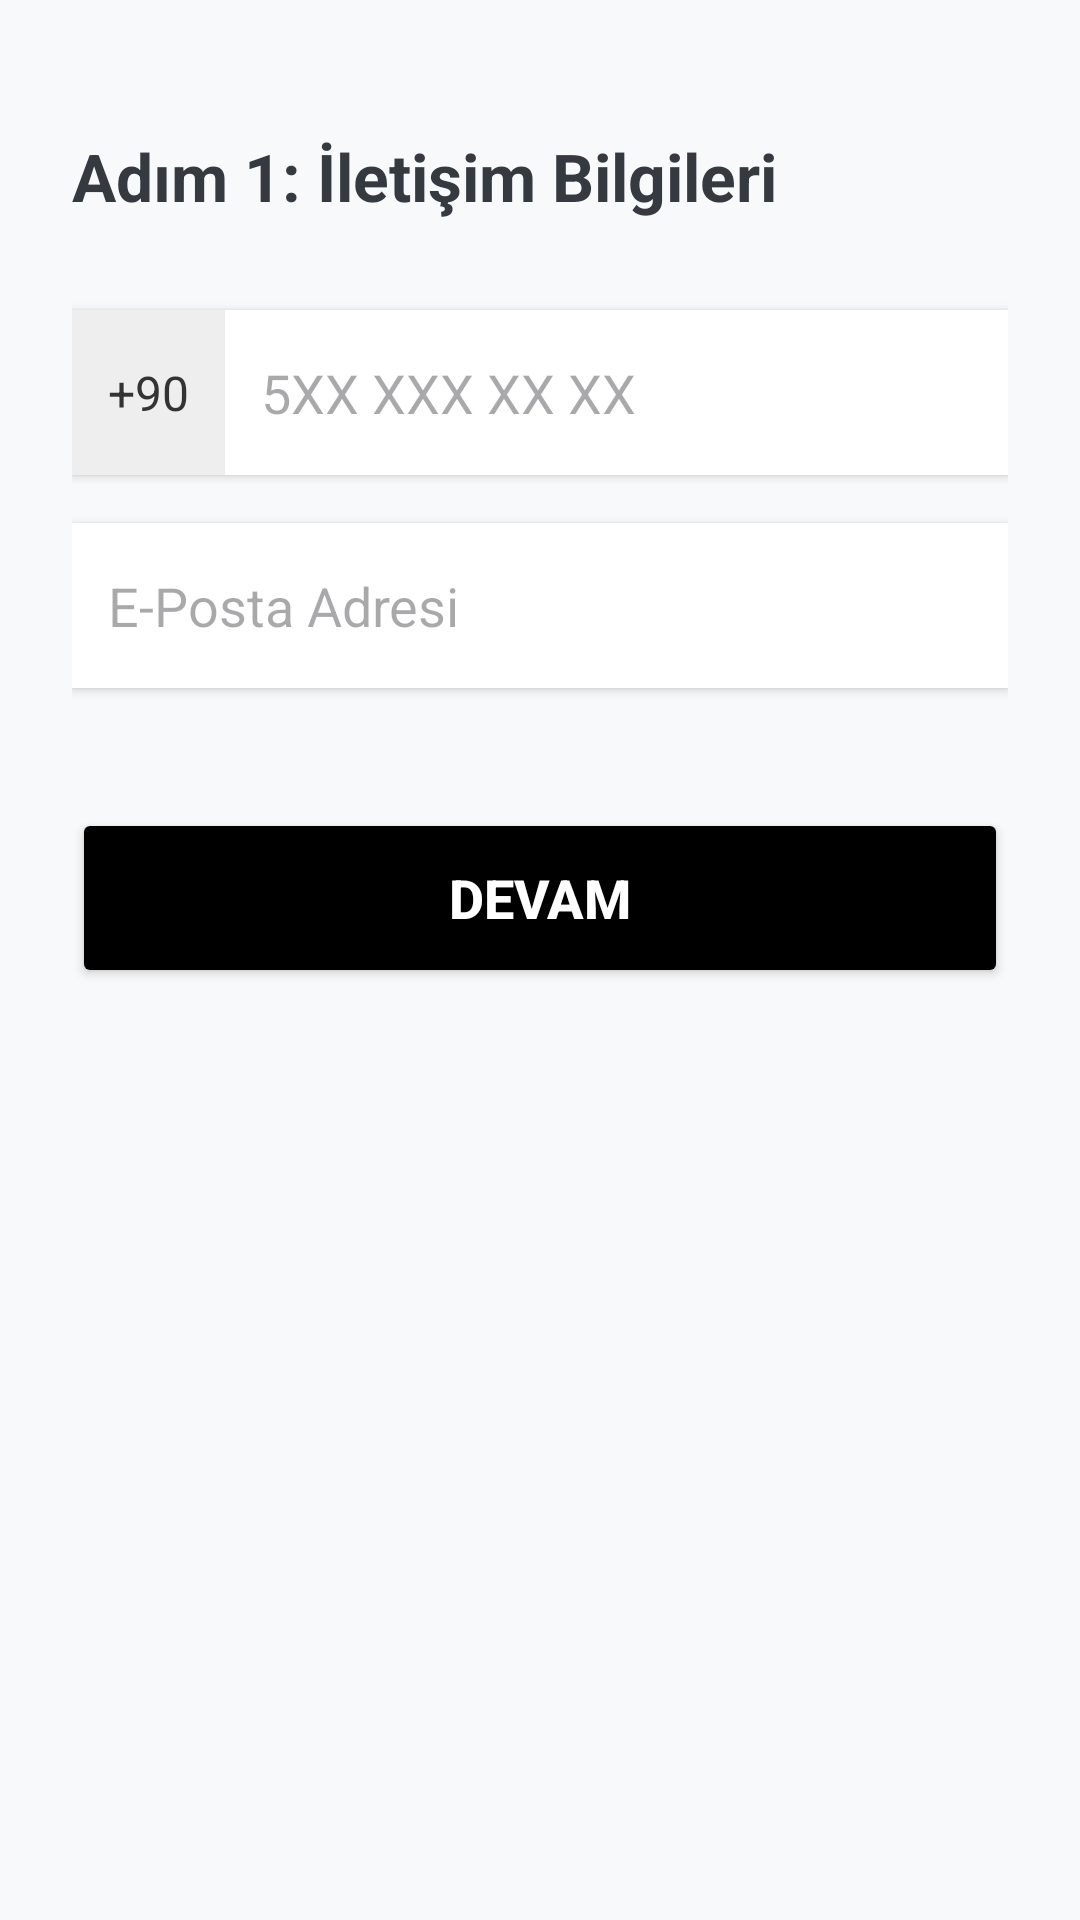

Produce the Android XML layout that renders to this screen, including the resource entries it uses.
<!-- AndroidManifest.xml: application theme Theme.AracCagir -->
<!-- res/layout/activity_contact_info.xml -->
<?xml version="1.0" encoding="utf-8"?>
<LinearLayout xmlns:android="http://schemas.android.com/apk/res/android"
    android:layout_width="match_parent"
    android:layout_height="match_parent"
    android:orientation="vertical"
    android:padding="24dp"
    android:background="#f8f9fa">

    <TextView
        android:layout_width="match_parent"
        android:layout_height="wrap_content"
        android:text="Adım 1: İletişim Bilgileri"
        android:textSize="22sp"
        android:textStyle="bold"
        android:textColor="#343a40"
        android:layout_marginTop="20dp"
        android:layout_marginBottom="30dp"/>

    <LinearLayout
        android:layout_width="match_parent"
        android:layout_height="wrap_content"
        android:orientation="horizontal"
        android:layout_marginBottom="16dp"
        android:background="#ffffff"
        android:elevation="2dp">
        
        <TextView
            android:layout_width="wrap_content"
            android:layout_height="match_parent"
            android:text="+90"
            android:textSize="16sp"
            android:textColor="#333333"
            android:padding="12dp"
            android:gravity="center_vertical"
            android:background="#eeeeee"/>

        <EditText
            android:id="@+id/etPhone"
            android:layout_width="0dp"
            android:layout_weight="1"
            android:layout_height="55dp"
            android:hint="5XX XXX XX XX"
            android:inputType="phone"
            android:background="@null"
            android:padding="12dp" />
    </LinearLayout>

    <EditText
        android:id="@+id/etEmail"
        android:layout_width="match_parent"
        android:layout_height="55dp"
        android:hint="E-Posta Adresi"
        android:inputType="textEmailAddress"
        android:background="#ffffff"
        android:padding="12dp"
        android:layout_marginBottom="40dp"
        android:elevation="2dp" />

    <Button
        android:id="@+id/btnContinue"
        android:layout_width="match_parent"
        android:layout_height="60dp"
        android:text="DEVAM"
        android:textSize="18sp"
        android:textStyle="bold"
        android:backgroundTint="#000000"
        android:textColor="#ffffff" />

</LinearLayout>
<!-- resources referenced by this layout -->
<resources>
  <style name="Theme.AracCagir" parent="Base.Theme.AracCagir" />
  <style name="Base.Theme.AracCagir" parent="Theme.Material3.DayNight.NoActionBar">
          
          
      </style>
</resources>
